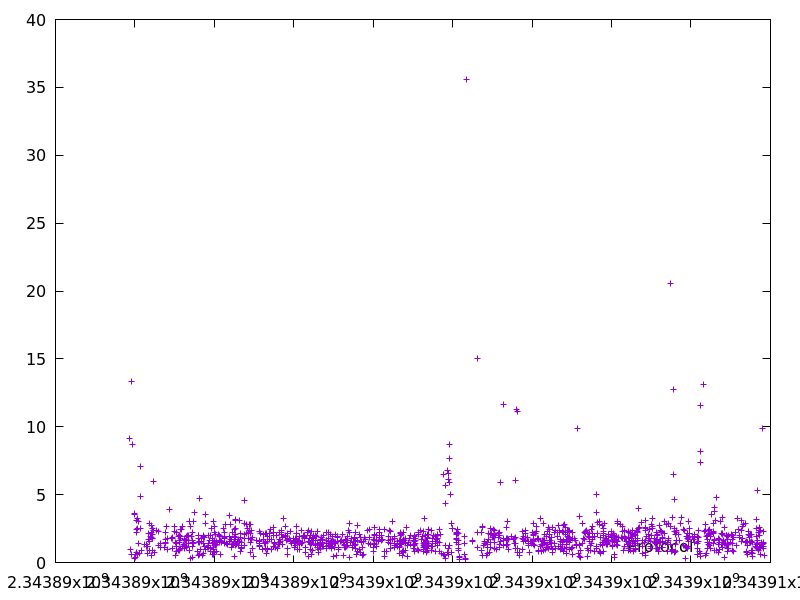

The data file committed next to this chart (first rows):
2343889851.3953133, 9.133208
2343889900, 0.9728
2343889913, 13.33
2343889921, 0.6121
2343889930, 8.729
2343889978, 3.55
2343889978, 0.3053
2343889987, 3.609
2343890002, 0.5964
2343890021, 0.3932
2343890027, 2.215
2343890030, 2.451
2343890031, 0.722
2343890052, 3.086
2343890056, 3.26
2343890073, 0.5618
2343890075, 2.511
2343890078, 3.051
2343890080, 1.422
2343890107, 0.6957
2343890141, 7.1
2343890150, 4.848
2343890153, 2.519
2343890169, 0.8878
2343890250, 1.327
2343890291, 1.166
2343890292, 1.345
2343890315, 0.7024
2343890316, 1.195
2343890322, 1.147
2343890340, 2.156
2343890341, 1.732
2343890356, 1.549
2343890359, 2.849
2343890360, 0.9041
2343890389, 1.891
2343890412, 2.727
2343890414, 1.856
2343890417, 2.221
2343890417, 0.5233
2343890429, 1.802
2343890430, 0.8855
2343890432, 2.102
2343890440, 1.789
2343890443, 2.537
2343890444, 0.8554
2343890465, 5.954
2343890467, 2.396
2343890494, 0.7099
2343890541, 2.36
2343890582, 2.258
2343890583, 1.257
2343890640, 1.099
2343890641, 1.428
2343890745, 1.079
2343890761, 1.497
2343890762, 1.687
2343890765, 2.2
2343890777, 1.396
2343890806, 2.654
2343890821, 1.771
... 1,264 more rows
